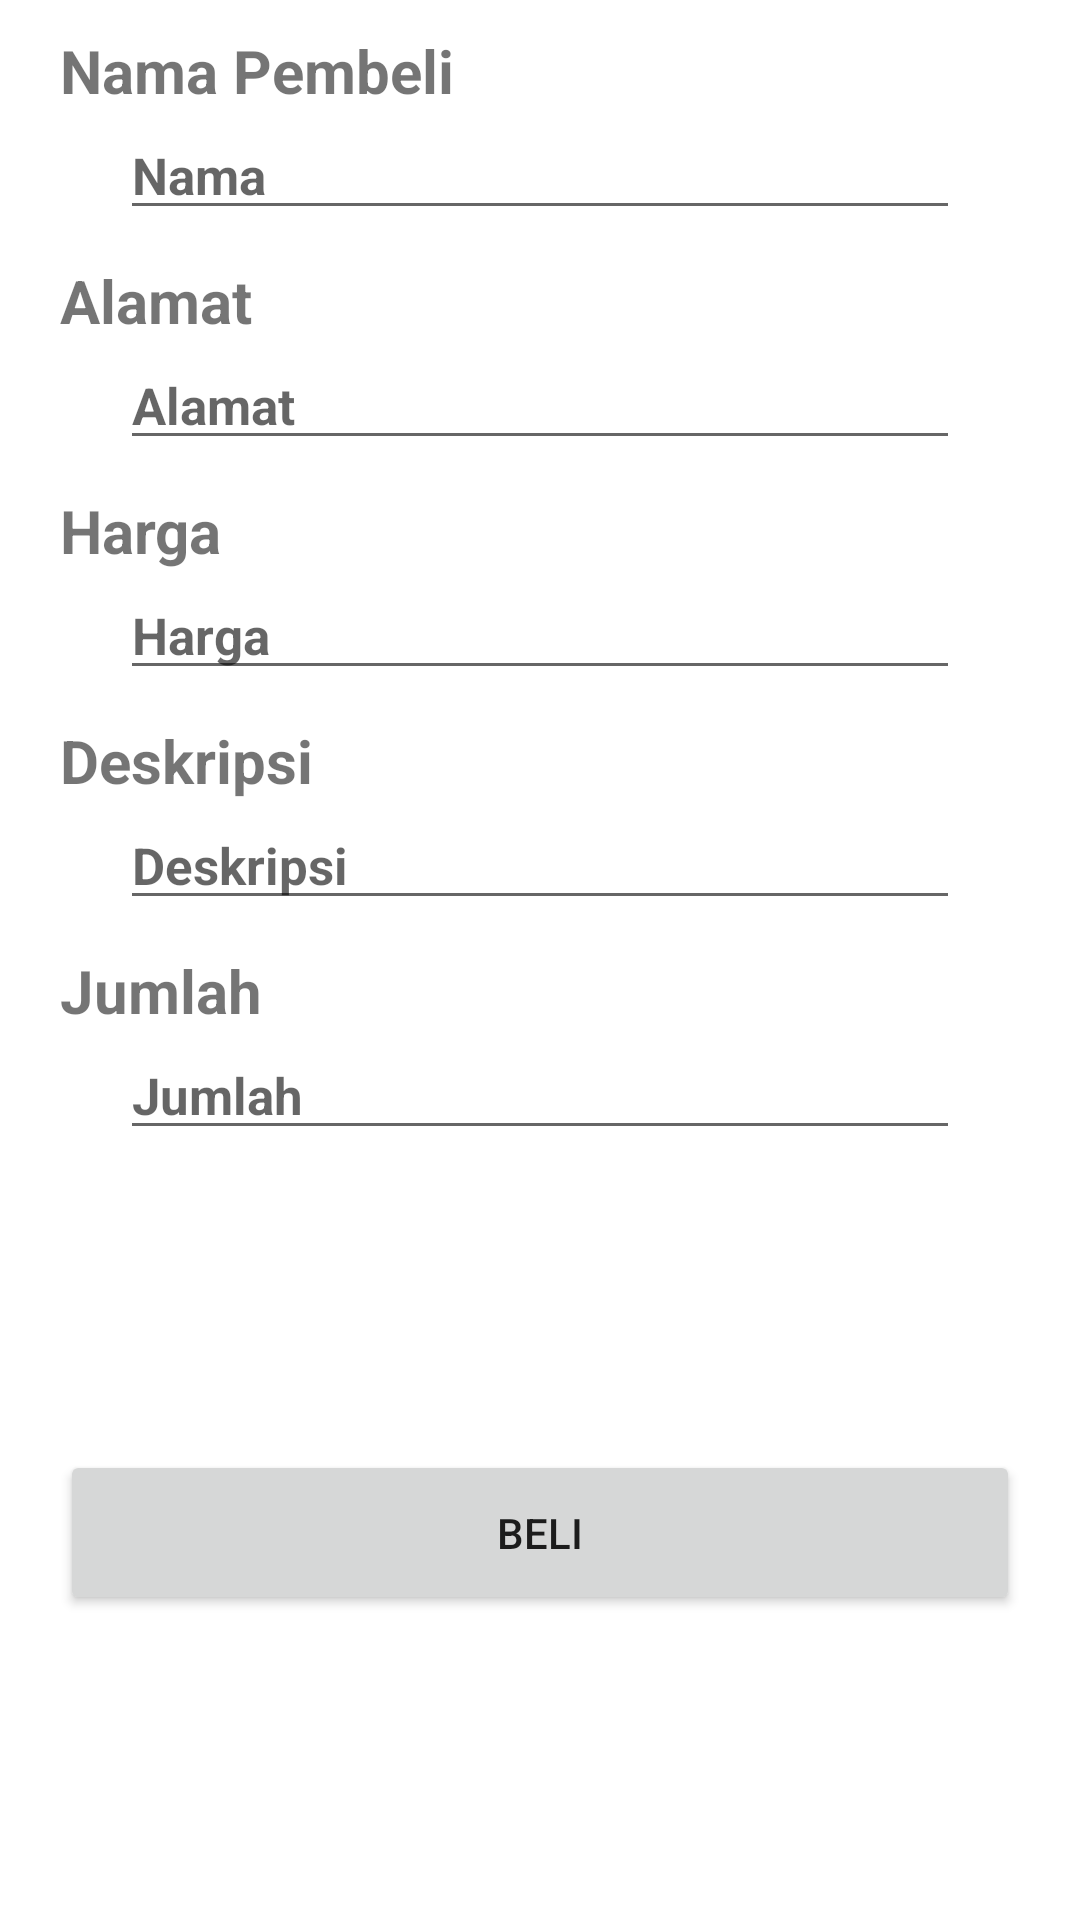

Android layout source for this screen:
<!-- AndroidManifest.xml: application theme Theme.Pemesanan -->
<!-- res/layout/activity_input_data_diri.xml -->
<?xml version="1.0" encoding="utf-8"?>
<RelativeLayout xmlns:android="http://schemas.android.com/apk/res/android"
    xmlns:app="http://schemas.android.com/apk/res-auto"
    xmlns:tools="http://schemas.android.com/tools"
    android:layout_width="match_parent"
    android:layout_height="match_parent"
    tools:context=".InputDataDiriActivity">
    <LinearLayout
        android:background="@color/white"
        android:layout_margin="10dp"
        android:layout_width="match_parent"
        android:layout_height="wrap_content"
        android:orientation="vertical">


        <TextView
            android:layout_width="match_parent"
            android:layout_height="wrap_content"
            android:text="Nama Pembeli"
            android:layout_marginLeft="10dp"
            android:textSize="20dp"
            android:textStyle="bold"/>
        <EditText
            android:id="@+id/wa_nama"
            android:layout_width="match_parent"
            android:layout_height="wrap_content"
            android:textStyle="bold"
            android:hint="Nama"
            android:layout_marginLeft="30dp"
            android:layout_marginRight="30dp"
            android:textSize="17dp"/>
        <TextView

            android:layout_width="match_parent"
            android:layout_height="wrap_content"
            android:layout_marginLeft="10dp"
            android:layout_marginTop="10dp"
            android:text="Alamat"
            android:textSize="20dp"
            android:textStyle="bold"/>
        <EditText
            android:layout_marginRight="30dp"
            android:hint="Alamat"
            android:id="@+id/wa_alamat"
            android:layout_width="match_parent"
            android:layout_height="wrap_content"
            android:textStyle="bold"
            android:layout_marginLeft="30dp"
            android:textSize="17dp"/>
        <TextView
            android:layout_width="match_parent"
            android:layout_height="wrap_content"
            android:layout_marginLeft="10dp"
            android:layout_marginTop="10dp"
            android:text="Harga"
            android:textSize="20dp"
            android:textStyle="bold"/>
        <EditText
            android:layout_marginRight="30dp"
            android:hint="Harga"
            android:id="@+id/wa_harga"
            android:layout_width="match_parent"
            android:layout_height="wrap_content"
            android:textStyle="bold"
            android:inputType="number"
            android:layout_marginLeft="30dp"
            android:textSize="17dp"/>
        <TextView
            android:layout_width="match_parent"
            android:layout_height="wrap_content"
            android:layout_marginLeft="10dp"
            android:layout_marginTop="10dp"
            android:text="Deskripsi"
            android:textSize="20dp"
            android:textStyle="bold"/>
        <EditText
            android:layout_marginRight="30dp"
            android:hint="Deskripsi"
            android:id="@+id/wa_deskripsi"
            android:layout_width="match_parent"
            android:layout_height="wrap_content"
            android:textStyle="bold"
            android:layout_marginLeft="30dp"
            android:textSize="17dp"/>
        <TextView
            android:layout_width="match_parent"
            android:layout_height="wrap_content"
            android:layout_marginLeft="10dp"
            android:layout_marginTop="10dp"
            android:text="Jumlah"
            android:textSize="20dp"
            android:textStyle="bold"/>
        <EditText
            android:layout_marginRight="30dp"
            android:hint="Jumlah"
            android:inputType="number"
            android:id="@+id/wa_jumlah"
            android:layout_width="match_parent"
            android:layout_height="wrap_content"
            android:textStyle="bold"
            android:layout_marginLeft="30dp"
            android:textSize="17dp"/>

        <Button
            android:id="@+id/btn_wa_penjualan"
            android:layout_width="match_parent"
            android:layout_height="55dp"
            android:text="Beli"
            android:layout_marginRight="10dp"
            android:layout_marginLeft="10dp"
            android:layout_marginTop="100dp"
            android:layout_marginBottom="20dp"/>

    </LinearLayout>

</RelativeLayout>
<!-- resources referenced by this layout -->
<resources>
  <style name="Theme.Pemesanan" parent="Theme.MaterialComponents.DayNight.DarkActionBar">
          
          <item name="colorPrimary">@color/purple_500</item>
          <item name="colorPrimaryVariant">@color/purple_700</item>
          <item name="colorOnPrimary">@color/white</item>
          
          <item name="colorSecondary">@color/teal_200</item>
          <item name="colorSecondaryVariant">@color/teal_700</item>
          <item name="colorOnSecondary">@color/black</item>
          
          <item name="android:statusBarColor" tools:targetApi="l">?attr/colorPrimaryVariant</item>
          
      </style>
  <!-- not gathered from this repository: default colours our renderer supplied (Android Studio template values) -->
  <color name="purple_500">#FF6200EE</color>
  <color name="purple_700">#FF3700B3</color>
  <color name="teal_200">#FF03DAC5</color>
  <color name="teal_700">#FF018786</color>
  <color name="black">#FF000000</color>
  <color name="white">#FFFFFFFF</color>
</resources>
